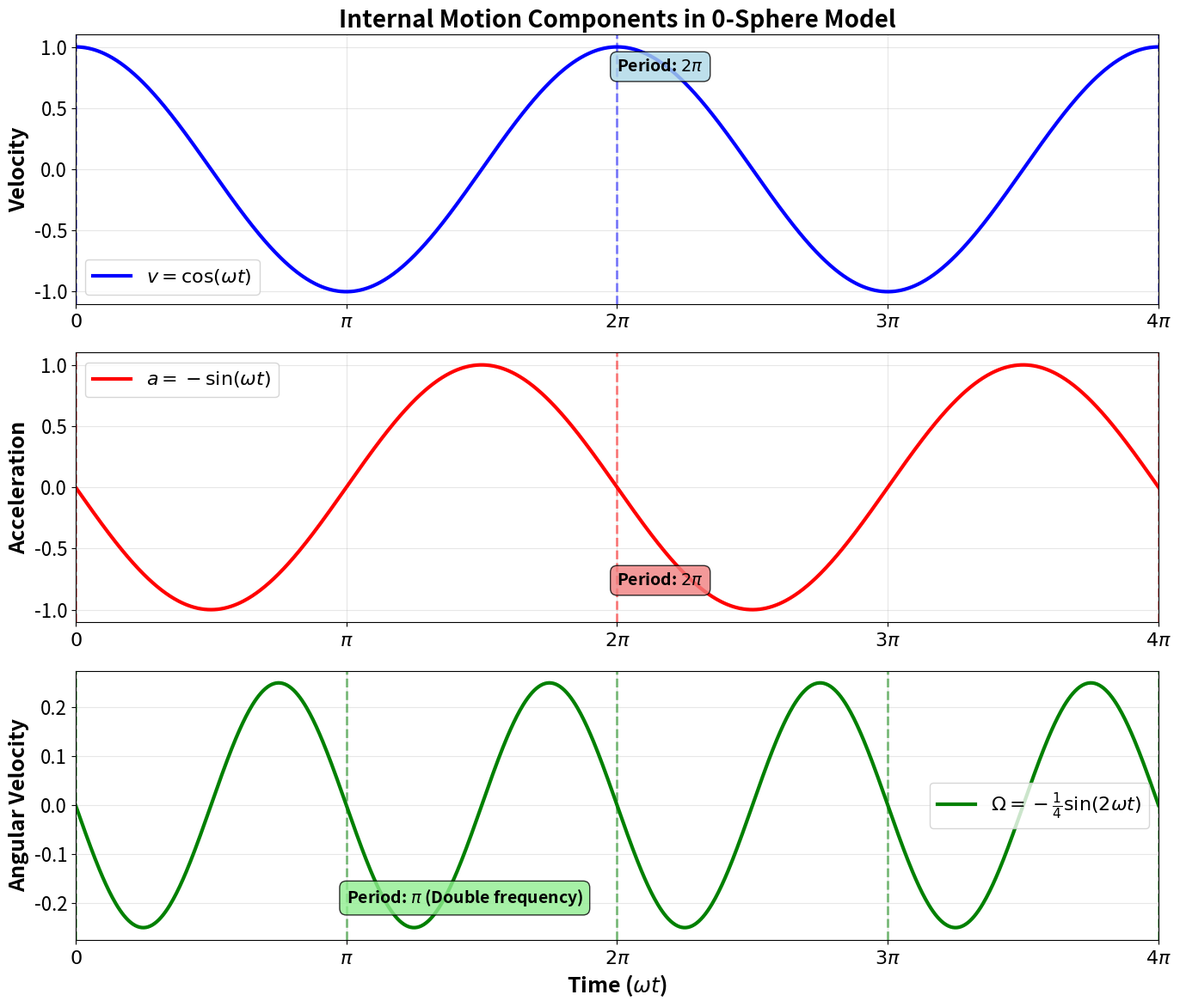

Generate this figure with matplotlib:
import numpy as np
import matplotlib.pyplot as plt

# Parameters
omega = 1.0  # Angular frequency
t = np.linspace(0, 4*np.pi/omega, 1000)  # Time array covering 2 full cycles

# Calculate the three quantities
velocity = np.cos(omega * t)  # v = cos(ωt)
acceleration = -np.sin(omega * t)  # a = -sin(ωt)
angular_velocity = -(1/4) * np.sin(2 * omega * t)  # Ω = -(1/4)sin(2ωt)

# Create the plot with larger figure size for A4 printing
fig, (ax1, ax2, ax3) = plt.subplots(3, 1, figsize=(14, 12))

# Increase font sizes significantly
plt.rcParams.update({'font.size': 16})  # Base font size

# Plot velocity
ax1.plot(t, velocity, 'b-', linewidth=3, label=r'$v = \cos(\omega t)$')
ax1.set_ylabel('Velocity', fontsize=18, fontweight='bold')
ax1.grid(True, alpha=0.3)
ax1.legend(fontsize=16)
ax1.set_title('Internal Motion Components in 0-Sphere Model', fontsize=20, fontweight='bold')

# Plot acceleration
ax2.plot(t, acceleration, 'r-', linewidth=3, label=r'$a = -\sin(\omega t)$')
ax2.set_ylabel('Acceleration', fontsize=18, fontweight='bold')
ax2.grid(True, alpha=0.3)
ax2.legend(fontsize=16)

# Plot angular velocity
ax3.plot(t, angular_velocity, 'g-', linewidth=3, label=r'$\Omega = -\frac{1}{4}\sin(2\omega t)$')
ax3.set_ylabel('Angular Velocity', fontsize=18, fontweight='bold')
ax3.set_xlabel(r'Time ($\omega t$)', fontsize=18, fontweight='bold')
ax3.grid(True, alpha=0.3)
ax3.legend(fontsize=16)

# Add vertical lines to show period relationships
for i in range(5):
    # Period markers for v and a (period = 2π/ω)
    if i < 3:
        ax1.axvline(x=i*2*np.pi/omega, color='blue', linestyle='--', alpha=0.5, linewidth=2)
        ax2.axvline(x=i*2*np.pi/omega, color='red', linestyle='--', alpha=0.5, linewidth=2)
    
    # Period markers for Ω (period = π/ω, twice as frequent)
    ax3.axvline(x=i*np.pi/omega, color='green', linestyle='--', alpha=0.5, linewidth=2)

# Set x-axis ticks in terms of π with larger font
pi_ticks = np.array([0, np.pi/omega, 2*np.pi/omega, 3*np.pi/omega, 4*np.pi/omega])
pi_labels = [r'$0$', r'$\pi$', r'$2\pi$', r'$3\pi$', r'$4\pi$']

for ax in [ax1, ax2, ax3]:
    ax.set_xlim(0, 4*np.pi/omega)
    ax.set_xticks(pi_ticks)
    ax.set_xticklabels(pi_labels, fontsize=16)
    ax.tick_params(axis='y', labelsize=16)  # Y軸の目盛り文字サイズ

# Add annotations with larger font sizes
ax1.annotate('Period: $2\pi$', xy=(2*np.pi/omega, 0.8), fontsize=14, fontweight='bold',
             bbox=dict(boxstyle="round,pad=0.4", facecolor="lightblue", alpha=0.8))
ax2.annotate('Period: $2\pi$', xy=(2*np.pi/omega, -0.8), fontsize=14, fontweight='bold',
             bbox=dict(boxstyle="round,pad=0.4", facecolor="lightcoral", alpha=0.8))
ax3.annotate('Period: $\pi$ (Double frequency)', xy=(np.pi/omega, -0.2), fontsize=14, fontweight='bold',
             bbox=dict(boxstyle="round,pad=0.4", facecolor="lightgreen", alpha=0.8))

plt.tight_layout()
plt.savefig('spin_oscillation_components.pdf', dpi=300, bbox_inches='tight')
plt.savefig('spin_oscillation_components.png', dpi=300, bbox_inches='tight')
plt.show()

print("Figure saved as 'spin_oscillation_components.pdf' and 'spin_oscillation_components.png'")
print("\nKey observations:")
print("1. Velocity and acceleration have period 2π")
print("2. Angular velocity has period π (double frequency)")
print("3. This demonstrates the 2ωt dependence in the cross product a×v")
print("4. The double frequency corresponds to the 720° periodicity of spin-1/2 particles")
